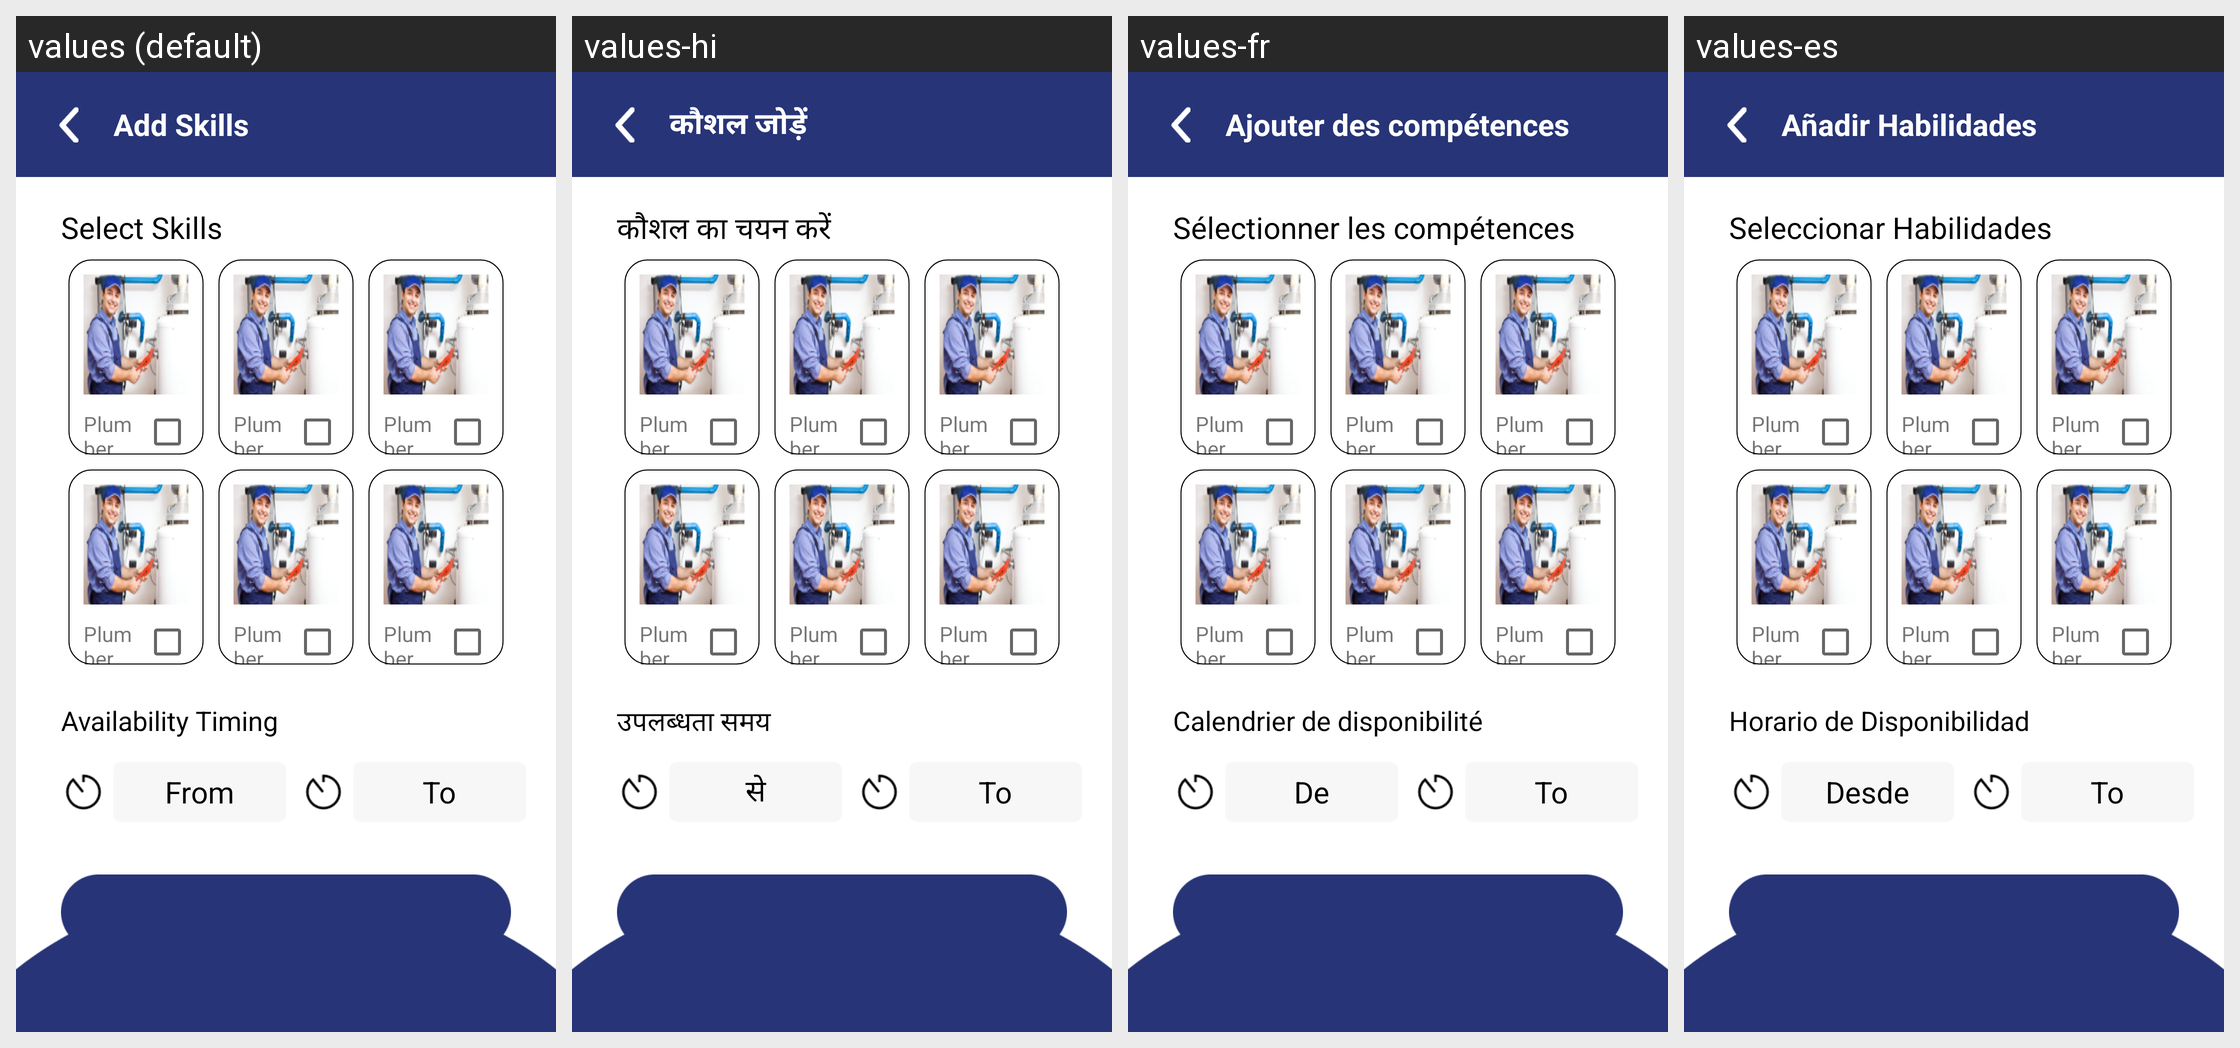

Translations of the strings shown on this Android screen, per locale in the grid:
Android screen res/layout/activity_addskils_new.xml rendered under 4 locales, left to right: values (default), values-hi, values-fr, values-es. Device: Nexus 5 (rendered at 1080×1920; each locale shown at half size, 540×960, under a caption strip naming it); theme Theme.Skils.
Other locales in the repository, not shown: values-ar, values-ml, values-ta.
Strings drawn on this screen, with the default value and each locale's value (text and hints the layout hard-codes, and strings that could not be matched under every locale, appear in the picture but are not listed):

addSkills
  values: Add Skills
  values-hi: कौशल जोड़ें
  values-fr: Ajouter des compétences
  values-es: Añadir Habilidades

selectSkills
  values: Select Skills
  values-hi: कौशल का चयन करें
  values-fr: Sélectionner les compétences
  values-es: Seleccionar Habilidades

availabilityTiming
  values: Availability Timing
  values-hi: उपलब्धता समय
  values-fr: Calendrier de disponibilité
  values-es: Horario de Disponibilidad

from
  values: From
  values-hi: से
  values-fr: De
  values-es: Desde
